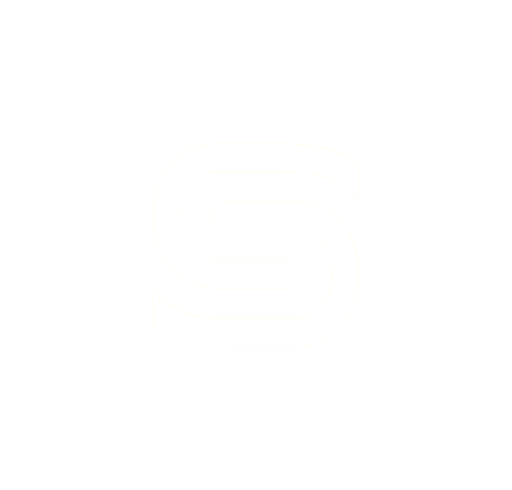
t = 0.00 s
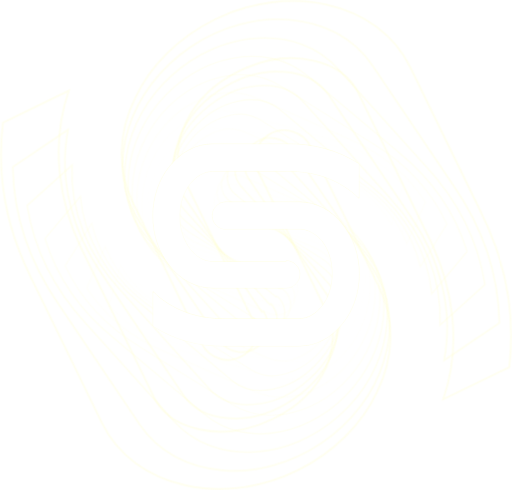
t = 4.00 s
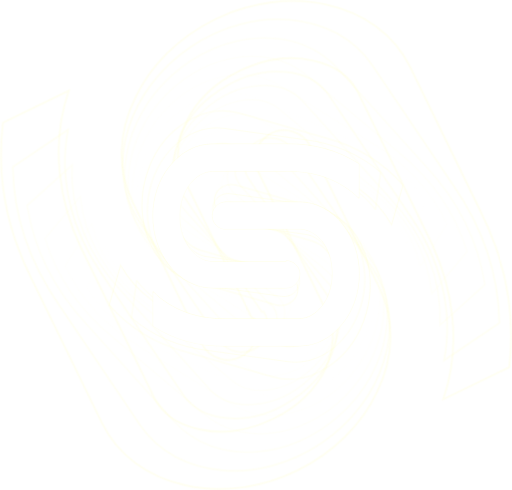
t = 5.00 s
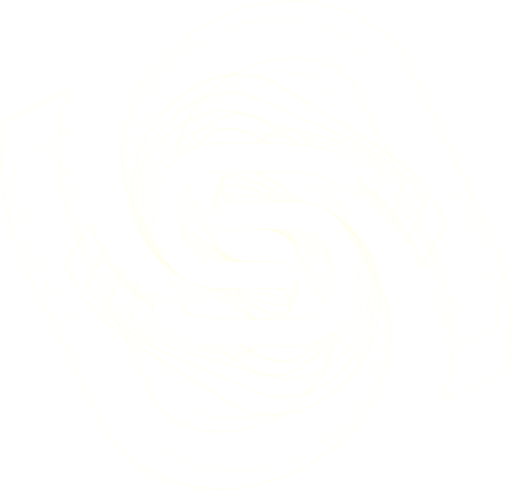
t = 6.00 s
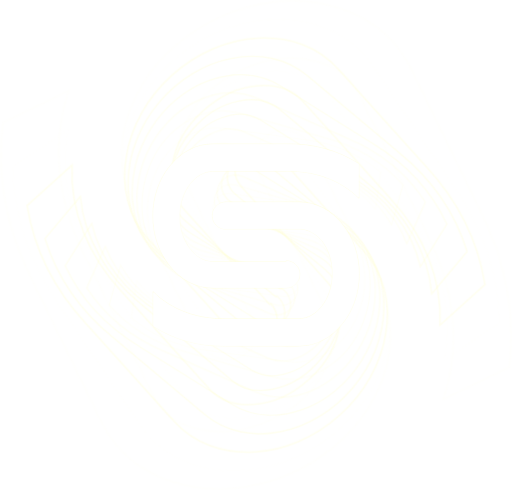
t = 7.00 s

The animated SVG that drew these frames (rendered in a browser with its animation timeline set to each time). Animation: 2 CSS @keyframes rules; one cycle of 8.00 s, repeats indefinitely.

<!-- Generator: Adobe Illustrator 19.0.0, SVG Export Plug-In  -->
<svg version="1.1"
	 xmlns="http://www.w3.org/2000/svg" xmlns:xlink="http://www.w3.org/1999/xlink" xmlns:a="http://ns.adobe.com/AdobeSVGViewerExtensions/3.0/"
	 x="0px" y="0px" width="587px" height="562px" viewBox="0 0 587 562" style="enable-background:new 0 0 587 562"
	 xml:space="preserve" >
<style type="text/css">
	.st0{opacity:0.5;}
	.st1{fill:none;stroke:#FFFECC;stroke-miterlimit:10;}
  .st2,.st3,.st4,.st5,.st6,.st7,.st8,.st9,.st10,.st11,.st12,.st13,.st14,.st15,.st16,.st17,.st18{transform-origin: center;}
	.st2{opacity:0;animation-delay: 0.5s;}
	.st3{fill:none;stroke:#FFFECC;stroke-width:1.1;stroke-miterlimit:10;}
	.st4{opacity:0;animation-delay: 1s;}
	.st5{fill:none;stroke:#FFFECC;stroke-width:1.21;stroke-miterlimit:10;}
	.st6{opacity:0;animation-delay: 1.5s;}
	.st7{fill:none;stroke:#FFFECC;stroke-width:1.331;stroke-miterlimit:10;}
	.st8{opacity:0;animation-delay: 2s;}
	.st9{fill:none;stroke:#FFFECC;stroke-width:1.4641;stroke-miterlimit:10;}
	.st10{opacity:0;animation-delay: 2.5s;}
	.st11{fill:none;stroke:#FFFECC;stroke-width:1.6105;stroke-miterlimit:10;}
	.st12{opacity:0;animation-delay: 3s;}
	.st13{fill:none;stroke:#FFFECC;stroke-width:1.7716;stroke-miterlimit:10;}
	.st14{opacity:0;animation-delay: 3.5s;}
	.st15{fill:none;stroke:#FFFECC;stroke-width:1.9487;stroke-miterlimit:10;}
	.st16{opacity:0;animation-delay: 4s;}
	.st17{fill:none;stroke:#FFFECC;stroke-width:2.1436;stroke-miterlimit:10;}
	.st18{fill:#FFFFFF;}
  @-webkit-keyframes infinte_rotation{
    0%{
      opacity:.3;
    }
    100%{
      opacity:0;
    }
  }
  @keyframes infinte_rotation{
    0%{
      opacity:.3;
    }
    100%{
      opacity:0;
    }
  }
  .animate__infinte_rotation{
    -webkit-animation-name:infinte_rotation;
    animation-name:infinte_rotation;
    -webkit-animation-duration:4s;
    animation-duration:4s;
    -webkit-animation-duration:4s;
    animation-duration:4s;
    -webkit-animation-timing-function:ease-in-out;
    animation-timing-function:ease-in-out;

    -webkit-animation-iteration-count: infinite;
    animation-iteration-count: infinite;
  }
</style>
<defs>
</defs>
<g id="XMLID_15_">
	<g id="XMLID_19_">
		<g id="XMLID_44_" class="st0">
			<path id="XMLID_46_" class="st1" d="M328.2,299.2c8.1,0,14.7,6,15.4,13.9c0.9,9.2-6.7,17.1-16,17.1h-83.4
				c-19.6,0-37.4-9.6-49.7-25.5c-11.9-14.6-19.2-35.1-19.2-57s7.3-42.4,19.2-57c12.8-16,30.1-25.5,49.7-25.5h83.9c0.5,0,0.5,0,0.9,0
				c29.2-0.5,57.9,6.8,82.5,22.8c0,0,0.1,0.1,0.1,0.1v39.2l0,0c-21.4-21.4-51.5-31.5-81.7-31c-0.5,0-0.9,0-1.8,0h-83.9
				c-10,0-19.2,5.5-26,14.1c-7.8,9.6-12.3,22.8-12.3,37.9c0,15.1,4.6,28.3,12.3,37.9c6.8,8.7,16,14.1,26,14.1h83.9V299.2z"/>
			<path id="XMLID_45_" class="st1" d="M258.9,262.7c-8.1,0-14.7-6-15.4-13.9c-0.9-9.2,6.7-17.1,16-17.1h83.4
				c19.6,0,37.4,9.6,49.7,25.5c11.9,14.6,19.2,35.1,19.2,57c0,21.9-7.3,42.4-19.2,57c-12.8,16-30.1,25.5-49.7,25.5h-83.9
				c-0.5,0-0.5,0-0.9,0c-29.2,0.5-57.9-6.8-82.5-22.8c0,0-0.1-0.1-0.1-0.1v-39.2l0,0c21.4,21.4,51.5,31.5,81.7,31c0.5,0,0.9,0,1.8,0
				h83.9c10,0,19.2-5.5,26-14.1c7.8-9.6,12.3-22.8,12.3-37.9c0-15.1-4.6-28.3-12.3-37.9c-6.8-7.8-16-13.2-26-13.2H258.9z"/>
		</g>
		<g id="XMLID_41_" class="st2 animate__infinte_rotation">
			<path id="XMLID_43_" class="st3" d="M328.5,306.2c9.2,1.3,15.6,9.5,14.6,18.6c-1,9.7-10.2,16.4-19.9,15.1l-90.9-12.8
				c-21.4-3-39.3-16.2-50.3-35.4c-10.7-17.7-15.5-41.2-12.1-65c3.4-23.9,14.4-45.1,29.6-59.2c16.4-15.4,36.7-23.2,58.1-20.2
				l91.4,12.8c0.5,0.1,0.5,0.1,1,0.1c31.8,4,62,16.3,86.4,37.4c0,0,0.1,0.1,0,0.1l-6,42.7l0,0c-20.1-26.6-51.3-42.2-84.2-46.3
				c-0.5-0.1-1-0.1-2-0.3L252.8,181c-10.9-1.5-21.7,3-30.5,11.4c-9.9,9.2-16.9,23-19.2,39.4s0.6,31.5,7.6,43.1
				c6.1,10.5,15.2,17.8,26.2,19.4l91.4,12.8L328.5,306.2z"/>
			<path id="XMLID_42_" class="st3" d="M258.6,255.8c-9.2-1.3-15.6-9.5-14.6-18.6c1-9.7,10.2-16.4,19.9-15.1l90.9,12.8
				c21.4,3,39.3,16.2,50.3,35.4c10.7,17.7,15.5,41.2,12.1,65s-14.4,45.1-29.6,59.2c-16.4,15.4-36.7,23.2-58.1,20.2L238,401.9
				c-0.5-0.1-0.5-0.1-1-0.1c-31.8-4-62-16.3-86.4-37.4c0,0-0.1-0.1,0-0.1l6-42.7l0,0c20.1,26.6,51.3,42.2,84.2,46.3
				c0.5,0.1,1,0.1,2,0.3l91.4,12.8c10.9,1.5,21.7-3,30.5-11.4c9.9-9.2,16.9-23,19.2-39.4c2.3-16.4-0.6-31.5-7.6-43.1
				c-6.3-9.5-15.4-16.9-26.3-18.4L258.6,255.8z"/>
		</g>
		<g id="XMLID_38_" class="st4 animate__infinte_rotation">
			<path id="XMLID_40_" class="st5" d="M327.8,313.8c9.5,2.7,15.1,12,13.3,21.4c-2.1,11-13.5,17.5-24.2,14.5l-97.1-27.8
				c-22.8-6.5-40.3-23.6-49.3-46.3c-8.9-20.9-10.6-47.2-3.3-72.7s22.6-46.9,41.3-59.9c20.2-14.3,43.5-19.7,66.4-13.1l97.6,28
				c0.5,0.2,0.5,0.2,1.1,0.3c34.1,9.2,65.1,27.3,88.4,54c0,0,0,0.1,0,0.1l-13.1,45.6l0,0c-17.8-32.1-49.5-53.8-84.6-63.3
				c-0.5-0.2-1.1-0.3-2.1-0.6l-97.6-28c-11.7-3.3-24.1,0-35,7.8c-12.2,8.6-21.9,22.4-27,39.9c-5,17.5-4.1,34.4,1.7,48.1
				c5.1,12.4,13.9,21.8,25.5,25.1l97.6,28L327.8,313.8z"/>
			<path id="XMLID_39_" class="st5" d="M259.3,248.2c-9.5-2.7-15.1-12-13.3-21.4c2.1-11,13.5-17.5,24.2-14.5l97.1,27.8
				c22.8,6.5,40.3,23.6,49.3,46.3c8.9,20.9,10.6,47.2,3.3,72.7c-7.3,25.5-22.6,46.9-41.3,59.9c-20.2,14.3-43.5,19.7-66.4,13.1
				l-97.6-28c-0.5-0.2-0.5-0.2-1.1-0.3c-34.1-9.2-65.1-27.3-88.4-54c0,0,0-0.1,0-0.1l13.1-45.6l0,0c17.8,32.1,49.5,53.8,84.6,63.3
				c0.5,0.2,1.1,0.3,2.1,0.6l97.6,28c11.7,3.3,24.1,0,35-7.8c12.2-8.6,21.9-22.4,27-39.9c5-17.5,4.1-34.4-1.7-48.1
				c-5.4-11.3-14.2-20.7-25.8-24.1L259.3,248.2z"/>
		</g>
		<g id="XMLID_35_" class="st6 animate__infinte_rotation">
			<path id="XMLID_37_" class="st7" d="M325.8,321.9c10,4.4,14.6,15.4,11.1,25.5c-4,11.6-17.3,16.9-28.5,12L207,314.2
				c-23.9-10.6-40.3-31.9-46.6-58c-6.5-24.2-4.3-53.1,7.6-79.7s31.8-47.6,54.2-59c24.2-12.5,50.4-14.8,74.3-4.1l102.1,45.4
				c0.6,0.2,0.6,0.2,1.1,0.5c35.7,15.2,66.7,39.7,88,72.4c0,0,0,0.1,0,0.1l-21.2,47.6l0,0c-14.5-37.7-45.6-66.2-82.5-81.9
				c-0.6-0.2-1.1-0.5-2.2-1l-102.1-45.4c-12.2-5.4-26.3-3.7-39.3,3.1c-14.6,7.4-27.3,21.1-35.5,39.4c-8.1,18.3-9.8,36.9-5.5,52.7
				c3.6,14.2,11.8,25.8,24,31.3L325.3,323L325.8,321.9z"/>
			<path id="XMLID_36_" class="st7" d="M261.2,240c-10-4.4-14.6-15.4-11.1-25.5c4-11.6,17.3-16.9,28.5-12l101.5,45.2
				c23.9,10.6,40.3,31.9,46.6,58c6.5,24.2,4.3,53.1-7.6,79.7c-11.9,26.6-31.8,47.6-54.2,59c-24.2,12.5-50.4,14.8-74.3,4.1
				l-102.1-45.4c-0.6-0.2-0.6-0.2-1.1-0.5c-35.7-15.2-66.7-39.7-88-72.4c0,0,0-0.1,0-0.1l21.2-47.6l0,0
				c14.5,37.7,45.6,66.2,82.5,81.9c0.6,0.2,1.1,0.5,2.2,1l102.1,45.4c12.2,5.4,26.3,3.7,39.3-3.1c14.6-7.4,27.3-21.1,35.5-39.4
				c8.1-18.3,9.8-36.9,5.5-52.7c-4.1-13.1-12.3-24.7-24.5-30.2L261.2,240z"/>
		</g>
		<g id="XMLID_32_" class="st8 animate__infinte_rotation">
			<path id="XMLID_34_" class="st9" d="M322.4,330.5c10.5,6.6,13.8,19.9,7.7,30.6c-6.5,11.2-21.3,14.5-32.3,7.6l-103.7-64.8
				c-24.4-15.2-39-40.9-41.9-70.3c-3.4-27.3,3.5-58.5,20.5-85.7s42-47,68-55.9c28.2-9.9,57.2-8.4,81.6,6.9L426.5,164
				c0.6,0.4,0.6,0.4,1.1,0.7c36.6,22.1,66.6,53.4,84.8,92.3c0,0,0,0.1,0,0.1L482,305.8l0,0c-10-43.3-39.6-79.1-77.3-101.9
				c-0.6-0.4-1.1-0.7-2.3-1.4l-104.2-65.1c-12.5-7.8-28-8.1-43.3-2.6c-17.1,5.9-33,18.8-44.7,37.5s-16.3,38.7-14.1,56.6
				c1.8,16.1,8.9,29.9,21.3,37.7l104.2,65.1L322.4,330.5z"/>
			<path id="XMLID_33_" class="st9" d="M264.6,231.4c-10.5-6.6-13.8-19.9-7.7-30.6c6.5-11.2,21.3-14.5,32.3-7.6L392.9,258
				c24.4,15.2,39,40.9,41.9,70.3c3.4,27.3-3.5,58.5-20.5,85.7s-42,47-68,55.9c-28.2,9.9-57.2,8.4-81.6-6.9l-104.2-65.1
				c-0.6-0.4-0.6-0.4-1.1-0.7c-36.6-22.1-66.6-53.4-84.8-92.3c0,0,0-0.1,0-0.1l30.4-48.6l0,0c10,43.3,39.6,79.1,77.3,101.9
				c0.6,0.4,1.1,0.7,2.3,1.4l104.2,65.1c12.5,7.8,28,8.1,43.3,2.6c17.1-5.9,33-18.8,44.7-37.5s16.3-38.7,14.1-56.6
				c-2.5-14.9-9.6-28.8-22-36.6L264.6,231.4z"/>
		</g>
		<g id="XMLID_29_" class="st10 animate__infinte_rotation">
			<path id="XMLID_31_" class="st11" d="M317.5,339.5c10.4,8.8,11.9,23.8,3.5,34.4c-8.8,11.2-25.4,12.5-36.3,3.3l-103-86.5
				c-24.2-20.3-36.2-50.5-34.9-83c0.5-30.3,12.7-63.2,35.4-90.2s52.9-44.8,82.7-50.5c32.3-6.5,63.6-0.3,87.8,20l103.5,86.9
				c0.6,0.5,0.6,0.5,1.1,0.9c36.5,29.6,64.4,68.4,78.2,113.5c0,0,0,0.1,0,0.1L495,336.9l0,0c-4.3-48.6-31-92.2-68.6-122.8
				c-0.6-0.5-1.1-0.9-2.3-1.9l-103.5-86.9c-12.4-10.4-29.3-13.1-46.7-9.5c-19.5,3.8-38.8,15.4-54.4,34c-15.6,18.6-23.6,39.6-24,59.5
				c-0.5,17.8,5.1,34,17.4,44.4l103.4,86.8c0.1,0,0.1,0,0.2,0l0.8-0.9C317.4,339.4,317.5,339.4,317.5,339.5z"/>
			<path id="XMLID_30_" class="st11" d="M269.6,222.6c-10.5-8.8-12-23.8-3.7-34.5c8.8-11.2,25.4-12.5,36.3-3.3l103,86.5
				c24.2,20.3,36.2,50.5,34.9,83c-0.5,30.3-12.7,63.2-35.4,90.2c-22.7,27-52.9,44.8-82.7,50.5c-32.3,6.5-63.6,0.3-87.8-20L130.8,388
				c-0.6-0.5-0.6-0.5-1.1-0.9c-36.5-29.6-64.4-68.4-78.2-113.5c0,0,0-0.1,0-0.1L92,225.1l0,0c4.3,48.6,31,92.2,68.6,122.8
				c0.6,0.5,1.1,0.9,2.3,1.9l103.5,86.9c12.4,10.4,29.3,13.1,46.7,9.5c19.5-3.8,38.8-15.4,54.4-34c15.6-18.6,23.6-39.6,24-59.5
				c-0.4-16.7-6-32.8-18.4-43.2L269.6,222.6z"/>
		</g>
		<g id="XMLID_26_" class="st12 animate__infinte_rotation">
			<path id="XMLID_28_" class="st13" d="M310.7,348.4c9.9,11.2,9.3,27.7-1.4,38c-11.3,10.9-29.5,9.8-40-1.8l-99.1-110
				c-23.3-25.8-31.7-60.6-25.3-95.7c5.2-32.9,23.5-66.9,52.4-92.8s64.5-40.7,97.8-42.4c36.2-2.1,69.3,9.4,92.6,35.2l99.5,110.5
				c0.5,0.6,0.5,0.6,1.1,1.2c35.2,37.9,59.6,84.3,67.8,135.7c0,0,0,0.1,0,0.1l-51.6,46.5l0,0c2.8-53.6-19.7-105.2-56-144.3
				c-0.5-0.6-1.1-1.2-2.2-2.4l-99.5-110.5c-11.9-13.2-29.9-18.7-49.4-17.5c-21.8,1.1-44.6,10.8-64.4,28.7s-31.8,39.5-35.2,61.1
				c-3.3,19.3,0.3,37.8,12.2,51l99.4,110.4c0,0.1,0.1,0.1,0.2,0l1-0.9C310.6,348.3,310.6,348.3,310.7,348.4z"/>
			<path id="XMLID_27_" class="st13" d="M276.5,213.7c-10-11.2-9.4-27.8,1.3-38.1c11.3-10.9,29.5-9.8,40,1.8l99.1,110
				c23.3,25.8,31.7,60.6,25.3,95.7c-5.2,32.9-23.5,66.9-52.4,92.8c-28.8,26-64.5,40.7-97.8,42.4c-36.2,2.1-69.3-9.4-92.6-35.2
				L99.9,372.7c-0.5-0.6-0.5-0.6-1.1-1.2C63.6,333.6,39.2,287.1,31,235.8c0,0,0-0.1,0-0.1l51.6-46.5l0,0
				c-2.8,53.6,19.7,105.2,56,144.3c0.5,0.6,1.1,1.2,2.2,2.4l99.5,110.5c11.9,13.2,29.9,18.7,49.4,17.5c21.8-1.1,44.6-10.8,64.4-28.7
				c19.8-17.8,31.8-39.5,35.2-61.1c2.1-18.2-1.5-36.7-13.4-49.9L276.5,213.7z"/>
		</g>
		<g id="XMLID_23_" class="st14 animate__infinte_rotation">
			<path id="XMLID_25_" class="st15" d="M301.9,357c9.1,13.7,5.9,31.6-7.3,41.2c-13.9,10.1-33.6,6.2-43.3-8.1l-91.1-135
				c-21.4-31.7-25.3-70.9-12.9-108.2c10.7-35.1,35.9-69.2,71.2-93.1s76.5-34.4,113-31.2c39.7,3.2,74.1,20.8,95.5,52.5l91.5,135.6
				c0.5,0.7,0.5,0.7,1,1.5c32.5,46.6,52.1,101,53.1,158.2c0,0,0,0.1-0.1,0.1l-63.3,42.7l0,0c11.3-58-5.3-117.6-38.9-165.7
				c-0.5-0.7-1-1.5-2-2.9l-91.5-135.6c-10.9-16.2-29.7-25-51.2-26.6c-23.9-2.1-50.3,5-74.6,21.4c-24.3,16.4-40.7,38.2-47.7,61.2
				c-6.5,20.5-5.4,41.2,5.5,57.4l91.4,135.5c0,0.1,0.1,0.1,0.2,0l1.3-0.8C301.8,356.9,301.9,356.9,301.9,357z"/>
			<path id="XMLID_24_" class="st15" d="M285.2,205.1c-9.2-13.7-6-31.7,7.2-41.3c13.9-10.1,33.6-6.2,43.3,8.1l91.1,135
				c21.4,31.7,25.3,70.9,12.9,108.2c-10.7,35.1-35.9,69.2-71.2,93.1c-35.4,23.9-76.5,34.4-113,31.2c-39.7-3.2-74.1-20.8-95.5-52.5
				L68.6,351.2c-0.5-0.7-0.5-0.7-1-1.5c-32.5-46.6-52.1-101-53.1-158.2c0,0,0-0.1,0.1-0.1l63.3-42.7l0,0
				c-11.3,58,5.3,117.6,38.9,165.7c0.5,0.7,1,1.5,2,2.9L210.1,453c10.9,16.2,29.7,25,51.2,26.6c23.9,2.1,50.3-5,74.6-21.4
				s40.7-38.2,47.7-61.2c5.1-19.5,4-40.2-7-56.4L285.2,205.1z"/>
		</g>
		<g id="XMLID_20_" class="st16 animate__infinte_rotation">
			<path id="XMLID_22_" class="st17" d="M291.1,365.2c7.3,15.3,2.2,33.1-11.7,42.1c-17.4,11.3-39.5,4.6-48.6-14l-78.5-160.9
				c-18.4-37.8-16.7-81.1,2.5-119.8c17-36.6,49.7-69.9,91.9-90.5S335.3-3.7,374.5,5.4c42.8,9.6,77.5,34,95.9,71.8l78.9,161.7
				c0.4,0.9,0.4,0.9,0.9,1.8c28.3,55.8,41.2,117.9,33.7,180.4c0,0.1-0.1,0.2-0.2,0.2L508.2,458l0,0c21.2-61.5,12.2-128.9-17-186.5
				c-0.4-0.9-0.9-1.8-1.7-3.5l-78.9-161.7C401.3,87,382.1,74.6,359,69.5c-25.7-5.9-55.5-2.3-84.5,11.8s-50.2,35.4-61.4,59.3
				c-10.3,21.3-12.2,44-2.8,63.4l78.8,161.5c0.1,0.1,0.2,0.2,0.4,0.1l1.3-0.6C290.8,365,291,365,291.1,365.2z"/>
			<path id="XMLID_21_" class="st17" d="M296.1,197c-7.5-15.4-2.4-33.3,11.6-42.3c16.9-11,39.7-4.1,48.6,14l78.5,160.9
				c18.4,37.8,16.7,81.1-2.5,119.8c-17,36.6-49.7,69.9-91.9,90.5s-88.6,25.8-127.9,16.7c-42.8-9.6-77.5-34-95.9-71.8L37.7,323.1
				c-0.4-0.9-0.4-0.9-0.9-1.8C8.6,265.5-4.4,203.4,3.2,140.9c0-0.1,0.1-0.2,0.2-0.2l75.4-36.8l0,0c-21.2,61.5-12.2,128.9,17,186.5
				c0.4,0.9,0.9,1.8,1.7,3.5l78.9,161.7c9.4,19.3,28.5,31.8,51.7,36.8c25.7,5.9,55.5,2.3,84.5-11.8c29-14.1,50.2-35.4,61.4-59.3
				c8.5-20.5,10.5-43.2,1.1-62.5L296.1,197z"/>
		</g>
	</g>
	<g id="XMLID_16_">
		<g id="XMLID_18_">
			<g id="XMLID_59_">
				<path id="XMLID_65_" class="st18" d="M328.2,299.2c8.7,0,15.5,6.8,15.5,15.5c0,8.7-6.8,15.5-15.5,15.5h-83.9
					c-19.6,0-37.4-9.6-49.7-25.5c-11.9-14.6-19.2-35.1-19.2-57s7.3-42.4,19.2-57c12.8-16,30.1-25.5,49.7-25.5h83.9
					c0.5,0,0.5,0,0.9,0c29.2-0.5,57.9,6.8,82.6,22.8v39.2l0,0c-21.4-21.4-51.5-31.5-81.7-31c-0.5,0-0.9,0-1.8,0h-83.9
					c-10,0-19.2,5.5-26,14.1c-7.8,9.6-12.3,22.8-12.3,37.9c0,15.1,4.6,28.3,12.3,37.9c6.8,8.7,16,14.1,26,14.1h83.9V299.2z"/>
			</g>
		</g>
		<path id="XMLID_17_" class="st18" d="M258.9,262.7c-8.7,0-15.5-6.8-15.5-15.5c0-8.7,6.8-15.5,15.5-15.5h83.9
			c19.6,0,37.4,9.6,49.7,25.5c11.9,14.6,19.2,35.1,19.2,57c0,21.9-7.3,42.4-19.2,57c-12.8,16-30.1,25.5-49.7,25.5h-83.9
			c-0.5,0-0.5,0-0.9,0c-29.2,0.5-57.9-6.8-82.6-22.8v-39.2l0,0c21.4,21.4,51.5,31.5,81.7,31c0.5,0,0.9,0,1.8,0h83.9
			c10,0,19.2-5.5,26-14.1c7.8-9.6,12.3-22.8,12.3-37.9c0-15.1-4.6-28.3-12.3-37.9c-6.8-7.8-16-13.2-26-13.2H258.9z"/>
	</g>
</g>
</svg>
